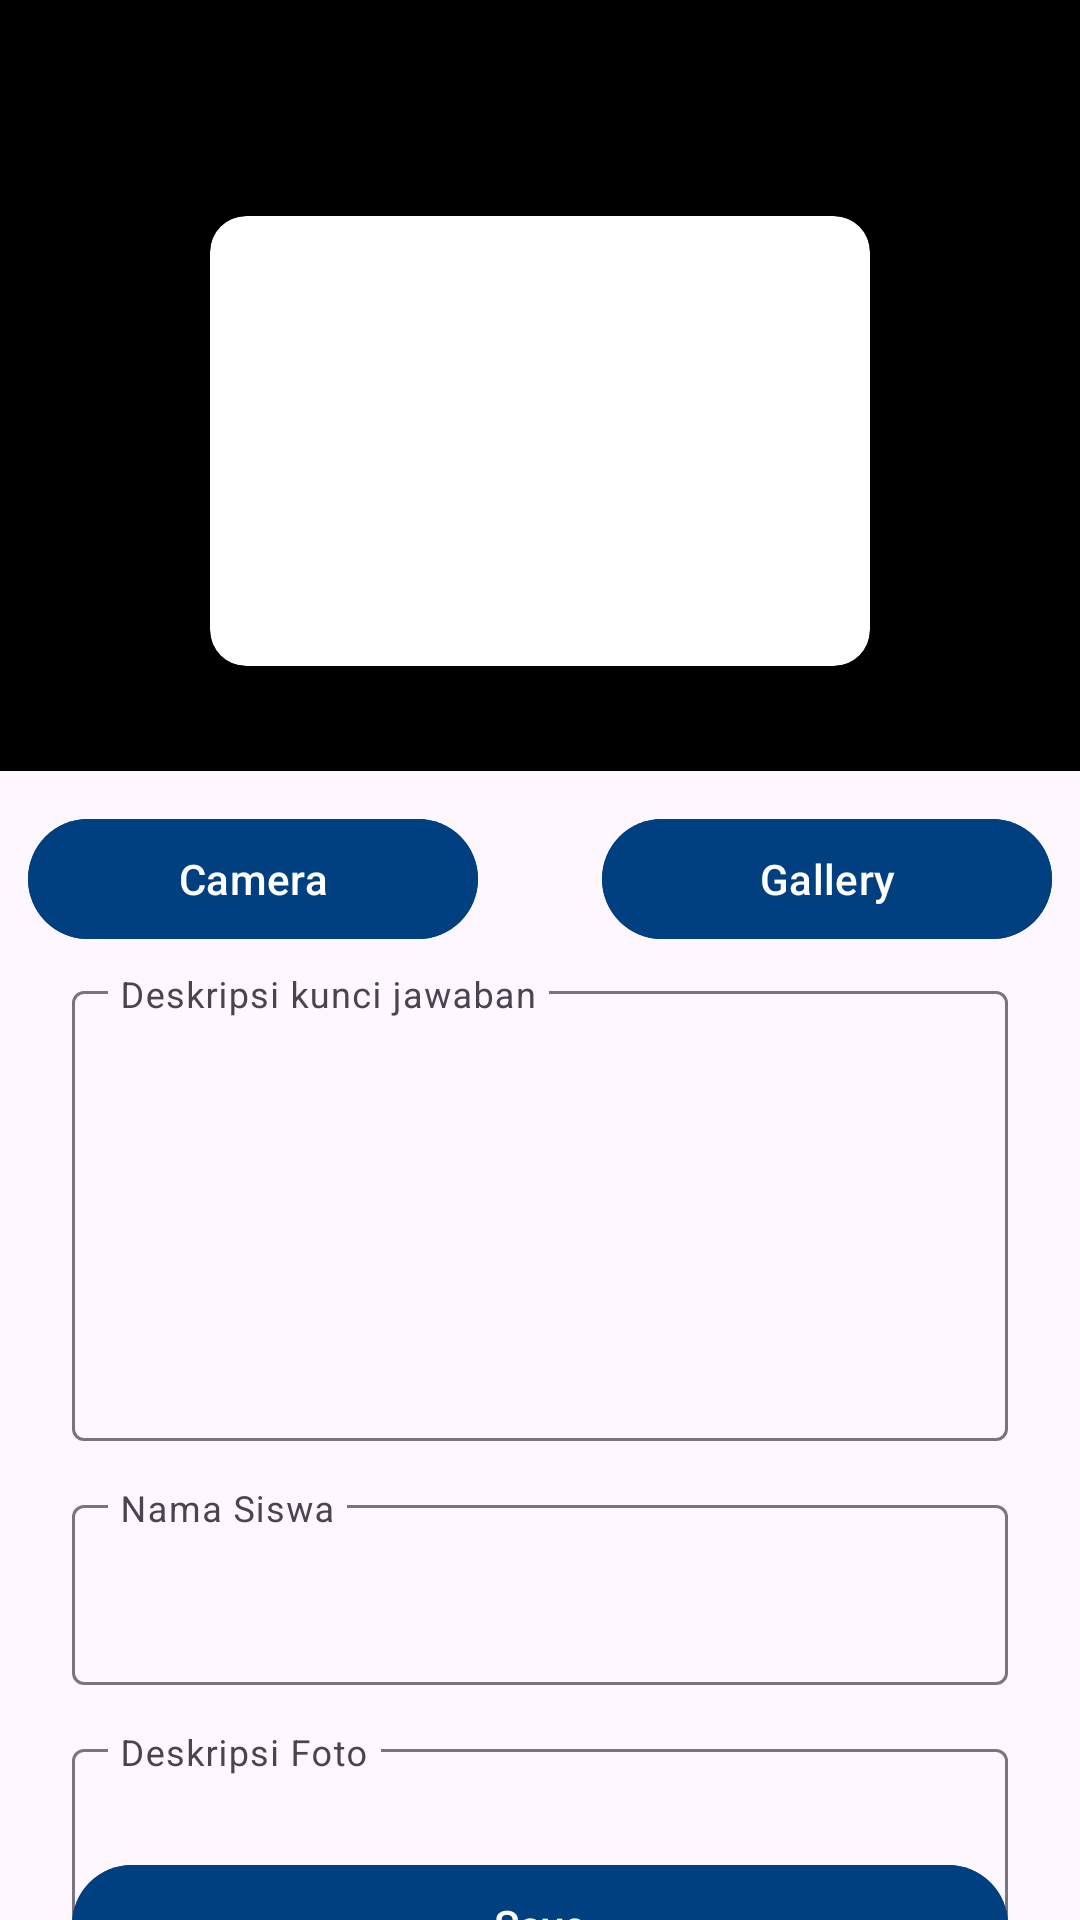

Reconstruct the res/layout file that produces this screen, plus the resources it refers to.
<!-- AndroidManifest.xml: application theme Theme.PhotoExam_1 -->
<!-- res/layout/activity_upload.xml -->
<?xml version="1.0" encoding="utf-8"?>
<androidx.constraintlayout.widget.ConstraintLayout xmlns:android="http://schemas.android.com/apk/res/android"
    xmlns:app="http://schemas.android.com/apk/res-auto"
    xmlns:tools="http://schemas.android.com/tools"
    android:layout_width="match_parent"
    android:layout_height="match_parent"
    tools:context=".ui.upload.UploadActivity">

    <ProgressBar
        android:id="@+id/uploadProgressBar"
        android:layout_width="wrap_content"
        android:layout_height="wrap_content"
        android:visibility="invisible"
        app:layout_constraintBottom_toBottomOf="parent"
        app:layout_constraintEnd_toEndOf="parent"
        app:layout_constraintStart_toStartOf="parent"
        app:layout_constraintTop_toTopOf="parent"/>

    <com.google.android.material.appbar.AppBarLayout
        android:id="@+id/appBar_container"
        android:layout_width="match_parent"
        android:layout_height="257dp"
        android:background="@color/black"
        app:layout_constraintEnd_toEndOf="parent"
        app:layout_constraintHorizontal_bias="0.5"
        app:layout_constraintStart_toStartOf="parent"
        app:layout_constraintTop_toTopOf="parent">

        <com.google.android.material.appbar.MaterialToolbar
            android:id="@+id/toolbarUpload"
            android:layout_width="match_parent"
            android:layout_height="wrap_content"
            app:navigationIcon="@drawable/icon_back" />

        <androidx.constraintlayout.widget.ConstraintLayout
            android:layout_width="match_parent"
            android:layout_height="wrap_content">

            <androidx.cardview.widget.CardView
                android:layout_width="220dp"
                android:layout_height="150dp"
                android:layout_marginTop="8dp"
                app:cardCornerRadius="12dp"
                app:layout_constraintEnd_toEndOf="parent"
                app:layout_constraintStart_toStartOf="parent"
                app:layout_constraintTop_toTopOf="parent">

                <ImageView
                    android:id="@+id/imgUpload"
                    android:layout_width="220dp"
                    android:layout_height="150dp"
                    android:contentDescription="@string/picturePlaceholder"
                    android:src="@drawable/ic_place_holder_picture" />
            </androidx.cardview.widget.CardView>
        </androidx.constraintlayout.widget.ConstraintLayout>
    </com.google.android.material.appbar.AppBarLayout>

    <com.google.android.material.button.MaterialButton
        android:id="@+id/btnCamera"
        android:layout_width="150dp"
        android:layout_height="wrap_content"
        android:layout_marginTop="12dp"
        android:layout_marginEnd="32dp"
        android:textColor="@color/white"
        android:backgroundTint="@color/primary_color"
        android:text="@string/cameraCapt"
        app:layout_constraintEnd_toStartOf="@+id/btnGallery"
        app:layout_constraintStart_toStartOf="parent"
        app:layout_constraintTop_toBottomOf="@+id/appBar_container" />

    <com.google.android.material.button.MaterialButton
        android:id="@+id/btnGallery"
        android:layout_width="150dp"
        android:textColor="@color/white"
        android:layout_height="wrap_content"
        android:backgroundTint="@color/primary_color"
        android:layout_marginTop="12dp"
        android:text="@string/galleryCapt"
        app:layout_constraintEnd_toEndOf="parent"
        app:layout_constraintStart_toEndOf="@id/btnCamera"
        app:layout_constraintTop_toBottomOf="@+id/appBar_container" />

    <com.google.android.material.textfield.TextInputLayout
        android:id="@+id/textInputLayout2"
        android:layout_width="match_parent"
        android:layout_height="0dp"
        android:layout_marginStart="24dp"
        android:layout_marginTop="8dp"
        android:layout_marginEnd="24dp"
        android:hint="@string/desc_answer_key"
        app:expandedHintEnabled="false"
        app:layout_constraintEnd_toEndOf="parent"
        app:layout_constraintStart_toStartOf="parent"
        app:layout_constraintTop_toBottomOf="@+id/btnCamera">

        <com.google.android.material.textfield.TextInputEditText
            android:id="@+id/txtAnswerKey"
            android:layout_width="match_parent"
            android:layout_height="150dp"
            android:inputType="textMultiLine" />
    </com.google.android.material.textfield.TextInputLayout>

    <com.google.android.material.textfield.TextInputLayout
        android:id="@+id/textInputLayout3"
        android:layout_width="match_parent"
        android:layout_height="0dp"
        android:layout_marginStart="24dp"
        android:layout_marginTop="16dp"
        android:layout_marginEnd="24dp"
        android:hint="@string/studentName"
        app:expandedHintEnabled="false"
        app:layout_constraintEnd_toEndOf="parent"
        app:layout_constraintStart_toStartOf="parent"
        app:layout_constraintTop_toBottomOf="@+id/textInputLayout2">

        <com.google.android.material.textfield.TextInputEditText
            android:id="@+id/txtStudentName"
            android:layout_width="match_parent"
            android:layout_height="60dp" />
    </com.google.android.material.textfield.TextInputLayout>

    <com.google.android.material.textfield.TextInputLayout
        android:id="@+id/textInputLayout4"
        android:layout_width="match_parent"
        android:layout_height="0dp"
        android:layout_marginStart="24dp"
        android:layout_marginTop="16dp"
        android:layout_marginEnd="24dp"
        android:hint="@string/descPhoto"
        app:expandedHintEnabled="false"
        app:layout_constraintEnd_toEndOf="parent"
        app:layout_constraintStart_toStartOf="parent"
        app:layout_constraintTop_toBottomOf="@+id/textInputLayout3">

        <com.google.android.material.textfield.TextInputEditText
            android:id="@+id/txtDescPhoto"
            android:layout_width="match_parent"
            android:layout_height="60dp" />
    </com.google.android.material.textfield.TextInputLayout>

    <com.google.android.material.button.MaterialButton
        android:id="@+id/btnSave"
        android:layout_width="match_parent"
        android:layout_height="wrap_content"
        android:layout_marginTop="6dp"
        android:layout_marginStart="24dp"
        android:layout_marginEnd="24dp"
        android:layout_marginBottom="6dp"
        android:backgroundTint="@color/primary_color"
        android:text="@string/save"
        android:textColor="@color/white"
        app:layout_constraintBottom_toBottomOf="parent"
        app:layout_constraintEnd_toEndOf="parent"
        app:layout_constraintStart_toStartOf="parent"
        app:layout_constraintTop_toBottomOf="@+id/textInputLayout4" />

</androidx.constraintlayout.widget.ConstraintLayout>
<!-- resources referenced by this layout -->
<resources>
  <color name="black">#FF000000</color>
  <color name="primary_color">#004080</color>
  <color name="white">#FFFFFFFF</color>
  <string name="cameraCapt">Camera</string>
  <string name="descPhoto">Deskripsi Foto</string>
  <string name="desc_answer_key">Deskripsi kunci jawaban</string>
  <string name="galleryCapt">Gallery</string>
  <string name="picturePlaceholder">Picture_PlaceHolder</string>
  <string name="save">Save</string>
  <string name="studentName">Nama Siswa</string>
  <style name="Theme.PhotoExam_1" parent="Base.Theme.PhotoExam_1" />
  <style name="Base.Theme.PhotoExam_1" parent="Theme.Material3.DayNight.NoActionBar">
          
          
      </style>
</resources>
